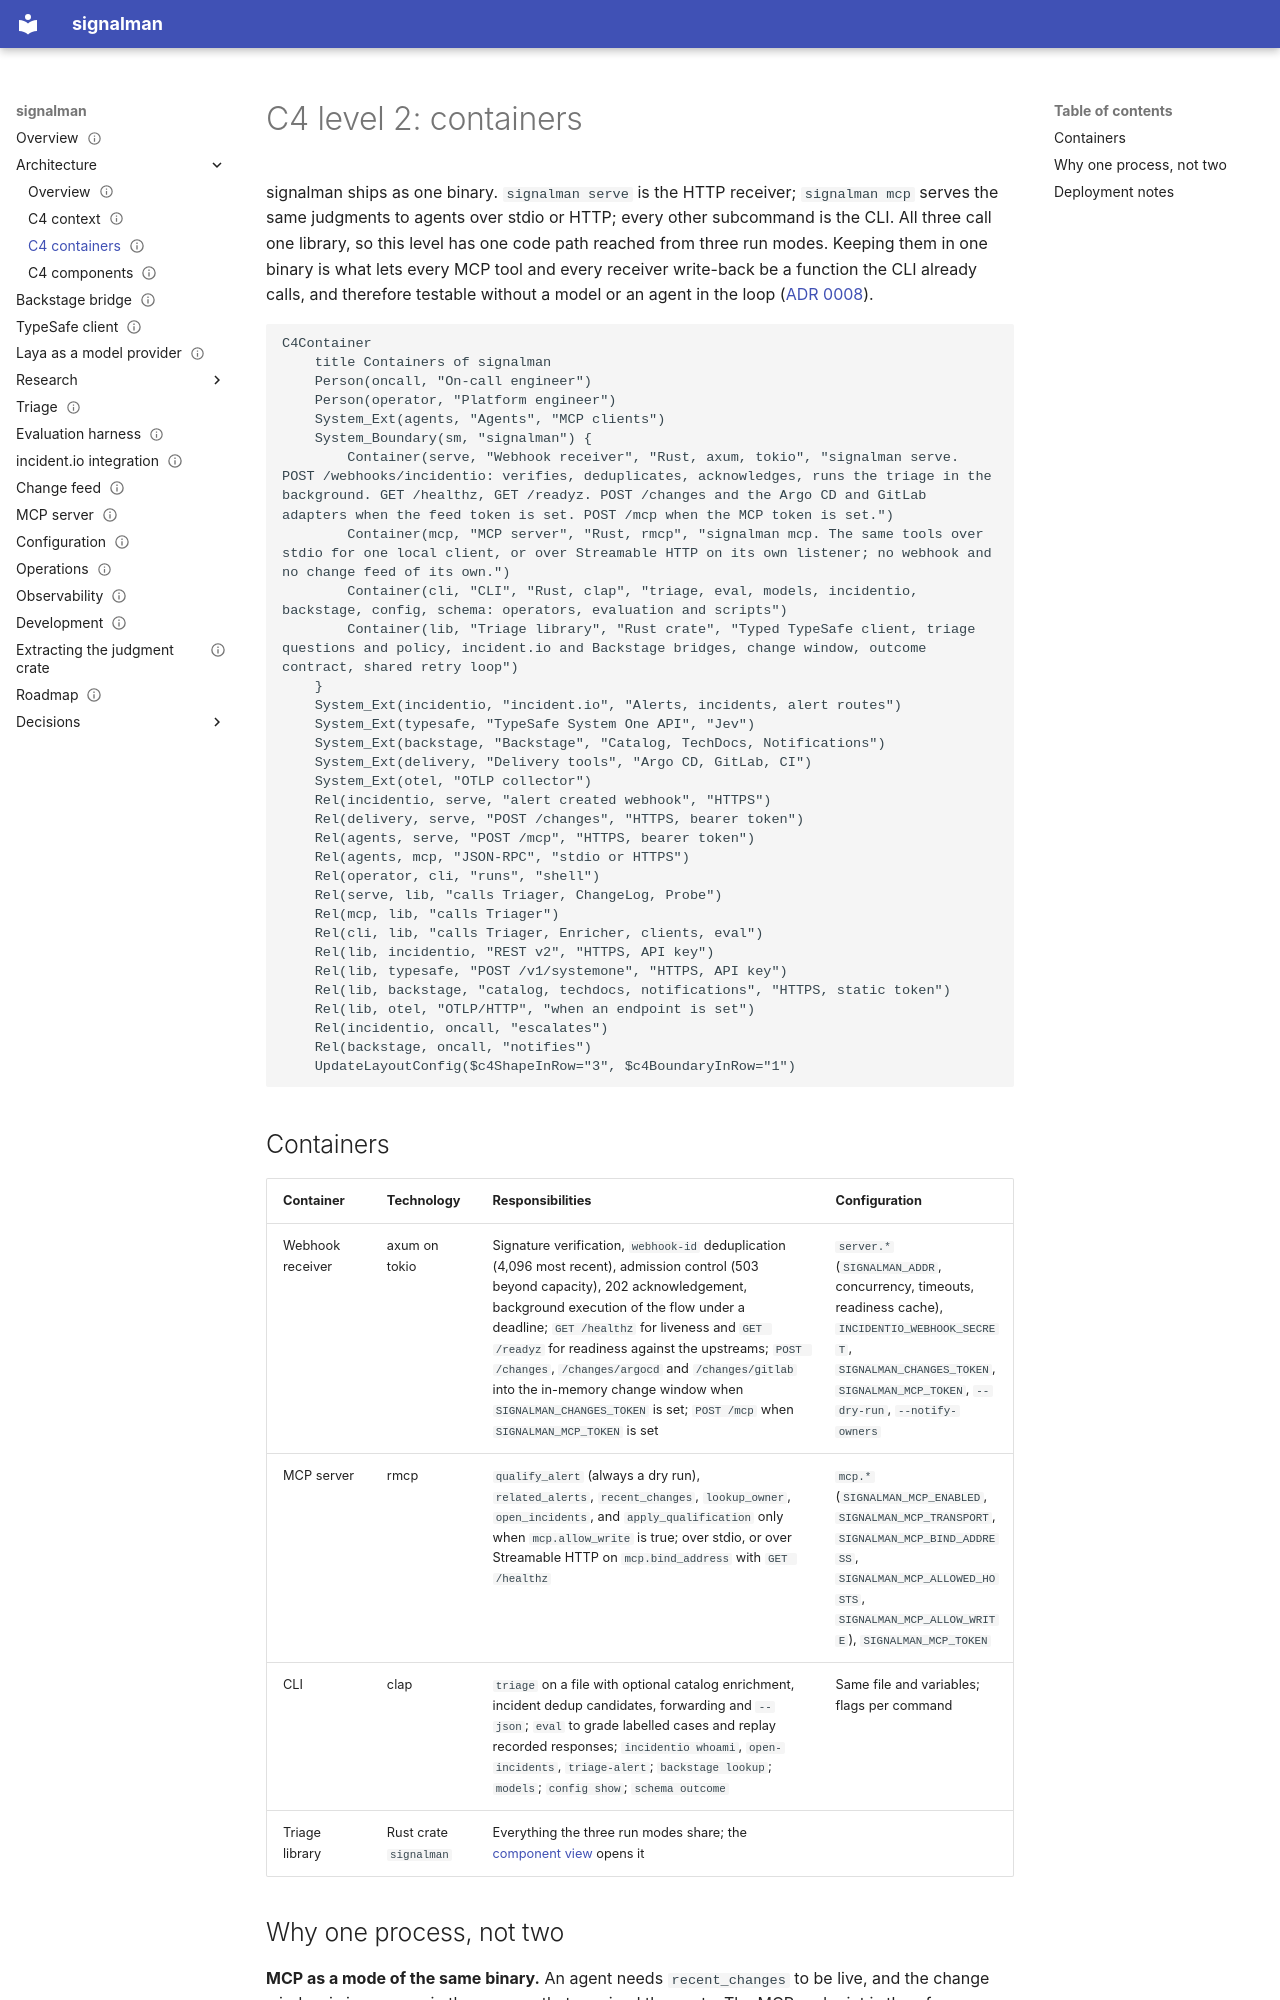

repository: chussenot/signalman · page: c4/container/index.html · generator: mkdocs

---
title: C4 level 2, containers
description: The deployable units of signalman, one binary run as a receiver, an MCP server or a CLI over one library, the external services each one uses, and why there is no second process or database.
status: current
last_reviewed: 2026-09-23
tags: [architecture, c4]
---

# C4 level 2: containers

signalman ships as one binary. `signalman serve` is the HTTP receiver; `signalman mcp` serves the same judgments to agents over stdio or HTTP; every other subcommand is the CLI. All three call one library, so this level has one code path reached from three run modes. Keeping them in one binary is what lets every MCP tool and every receiver write-back be a function the CLI already calls, and therefore testable without a model or an agent in the loop ([ADR 0008](../decisions/0008-signalman-is-a-tool-for-agents.md)).

```mermaid
C4Container
    title Containers of signalman
    Person(oncall, "On-call engineer")
    Person(operator, "Platform engineer")
    System_Ext(agents, "Agents", "MCP clients")
    System_Boundary(sm, "signalman") {
        Container(serve, "Webhook receiver", "Rust, axum, tokio", "signalman serve. POST /webhooks/incidentio: verifies, deduplicates, acknowledges, runs the triage in the background. GET /healthz, GET /readyz. POST /changes and the Argo CD and GitLab adapters when the feed token is set. POST /mcp when the MCP token is set.")
        Container(mcp, "MCP server", "Rust, rmcp", "signalman mcp. The same tools over stdio for one local client, or over Streamable HTTP on its own listener; no webhook and no change feed of its own.")
        Container(cli, "CLI", "Rust, clap", "triage, eval, models, incidentio, backstage, config, schema: operators, evaluation and scripts")
        Container(lib, "Triage library", "Rust crate", "Typed TypeSafe client, triage questions and policy, incident.io and Backstage bridges, change window, outcome contract, shared retry loop")
    }
    System_Ext(incidentio, "incident.io", "Alerts, incidents, alert routes")
    System_Ext(typesafe, "TypeSafe System One API", "Jev")
    System_Ext(backstage, "Backstage", "Catalog, TechDocs, Notifications")
    System_Ext(delivery, "Delivery tools", "Argo CD, GitLab, CI")
    System_Ext(otel, "OTLP collector")
    Rel(incidentio, serve, "alert created webhook", "HTTPS")
    Rel(delivery, serve, "POST /changes", "HTTPS, bearer token")
    Rel(agents, serve, "POST /mcp", "HTTPS, bearer token")
    Rel(agents, mcp, "JSON-RPC", "stdio or HTTPS")
    Rel(operator, cli, "runs", "shell")
    Rel(serve, lib, "calls Triager, ChangeLog, Probe")
    Rel(mcp, lib, "calls Triager")
    Rel(cli, lib, "calls Triager, Enricher, clients, eval")
    Rel(lib, incidentio, "REST v2", "HTTPS, API key")
    Rel(lib, typesafe, "POST /v1/systemone", "HTTPS, API key")
    Rel(lib, backstage, "catalog, techdocs, notifications", "HTTPS, static token")
    Rel(lib, otel, "OTLP/HTTP", "when an endpoint is set")
    Rel(incidentio, oncall, "escalates")
    Rel(backstage, oncall, "notifies")
    UpdateLayoutConfig($c4ShapeInRow="3", $c4BoundaryInRow="1")
```

## Containers

| Container | Technology | Responsibilities | Configuration |
|---|---|---|---|
| Webhook receiver | axum on tokio | Signature verification, `webhook-id` deduplication (4,096 most recent), admission control (503 beyond capacity), 202 acknowledgement, background execution of the flow under a deadline; `GET /healthz` for liveness and `GET /readyz` for readiness against the upstreams; `POST /changes`, `/changes/argocd` and `/changes/gitlab` into the in-memory change window when `SIGNALMAN_CHANGES_TOKEN` is set; `POST /mcp` when `SIGNALMAN_MCP_TOKEN` is set | `server.*` (`SIGNALMAN_ADDR`, concurrency, timeouts, readiness cache), `INCIDENTIO_WEBHOOK_SECRET`, `SIGNALMAN_CHANGES_TOKEN`, `SIGNALMAN_MCP_TOKEN`, `--dry-run`, `--notify-owners` |
| MCP server | rmcp | `qualify_alert` (always a dry run), `related_alerts`, `recent_changes`, `lookup_owner`, `open_incidents`, and `apply_qualification` only when `mcp.allow_write` is true; over stdio, or over Streamable HTTP on `mcp.bind_address` with `GET /healthz` | `mcp.*` (`SIGNALMAN_MCP_ENABLED`, `SIGNALMAN_MCP_TRANSPORT`, `SIGNALMAN_MCP_BIND_ADDRESS`, `SIGNALMAN_MCP_ALLOWED_HOSTS`, `SIGNALMAN_MCP_ALLOW_WRITE`), `SIGNALMAN_MCP_TOKEN` |
| CLI | clap | `triage` on a file with optional catalog enrichment, incident dedup candidates, forwarding and `--json`; `eval` to grade labelled cases and replay recorded responses; `incidentio whoami`, `open-incidents`, `triage-alert`; `backstage lookup`; `models`; `config show`; `schema outcome` | Same file and variables; flags per command |
| Triage library | Rust crate `signalman` | Everything the three run modes share; the [component view](component.md) opens it | |
